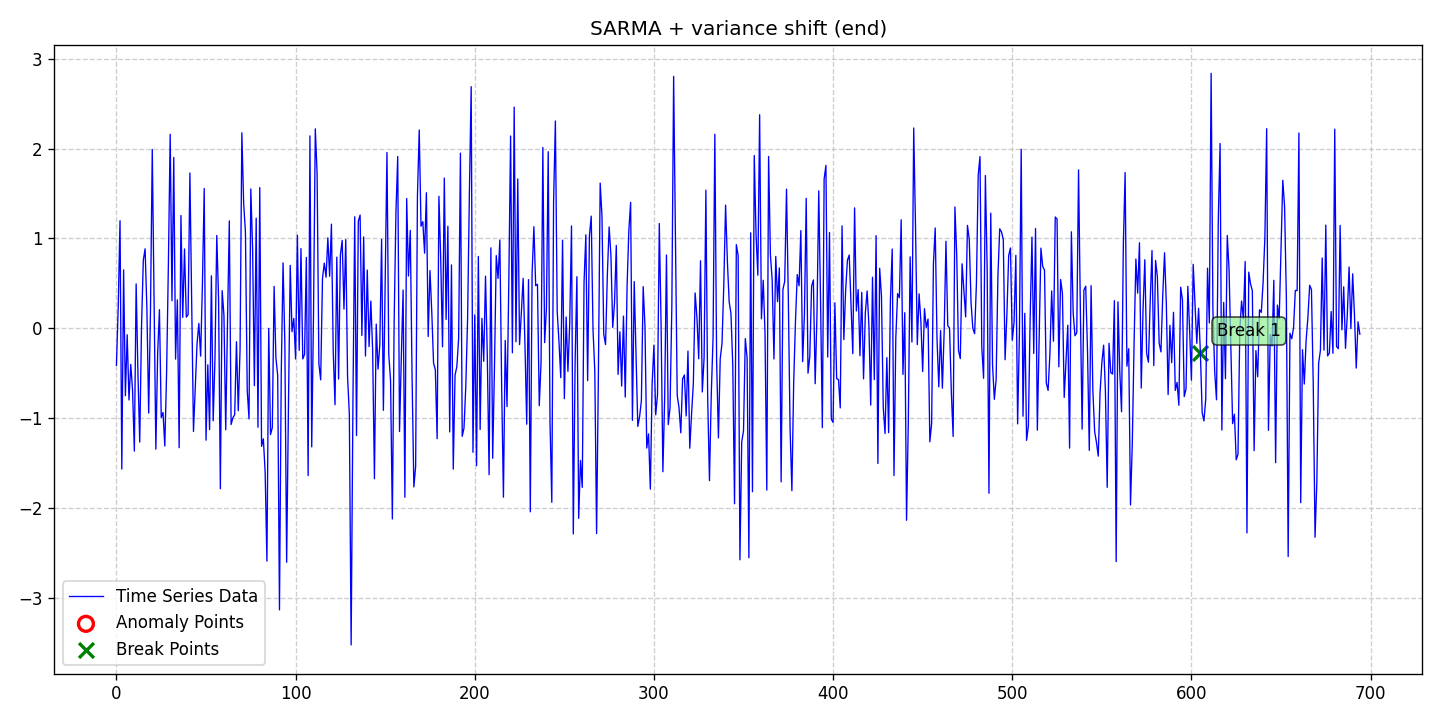

The data file committed next to this chart (first rows):
date, data, stationary, det_lin_up, det_lin_down, det_quad, det_cubic, det_exp, det_damped, stoc_trend, volatility, single_seas, multiple_seas, point_anom_single, point_anom_multi, collect_anom, context_anom, mean_shift, var_shift, trend_shift, point_anom_count, point_anom_location, point_anom_point, collect_anom_count
2020-01-01, -0.4087, 0, 0, 0, 0, 0, 0, 0, 0, 0, 1, 0, 0, 0, 0, 0, 0, 1, 0, 0, none, , 0
2020-01-02, 0.2439, 0, 0, 0, 0, 0, 0, 0, 0, 0, 1, 0, 0, 0, 0, 0, 0, 1, 0, 0, none, , 0
2020-01-03, 1.197, 0, 0, 0, 0, 0, 0, 0, 0, 0, 1, 0, 0, 0, 0, 0, 0, 1, 0, 0, none, , 0
2020-01-04, -1.562, 0, 0, 0, 0, 0, 0, 0, 0, 0, 1, 0, 0, 0, 0, 0, 0, 1, 0, 0, none, , 0
2020-01-05, 0.6515, 0, 0, 0, 0, 0, 0, 0, 0, 0, 1, 0, 0, 0, 0, 0, 0, 1, 0, 0, none, , 0
2020-01-06, -0.7478, 0, 0, 0, 0, 0, 0, 0, 0, 0, 1, 0, 0, 0, 0, 0, 0, 1, 0, 0, none, , 0
2020-01-07, -0.0695, 0, 0, 0, 0, 0, 0, 0, 0, 0, 1, 0, 0, 0, 0, 0, 0, 1, 0, 0, none, , 0
2020-01-08, -0.7945, 0, 0, 0, 0, 0, 0, 0, 0, 0, 1, 0, 0, 0, 0, 0, 0, 1, 0, 0, none, , 0
2020-01-09, -0.3988, 0, 0, 0, 0, 0, 0, 0, 0, 0, 1, 0, 0, 0, 0, 0, 0, 1, 0, 0, none, , 0
2020-01-10, -0.6834, 0, 0, 0, 0, 0, 0, 0, 0, 0, 1, 0, 0, 0, 0, 0, 0, 1, 0, 0, none, , 0
2020-01-11, -1.363, 0, 0, 0, 0, 0, 0, 0, 0, 0, 1, 0, 0, 0, 0, 0, 0, 1, 0, 0, none, , 0
2020-01-12, 0.4955, 0, 0, 0, 0, 0, 0, 0, 0, 0, 1, 0, 0, 0, 0, 0, 0, 1, 0, 0, none, , 0
2020-01-13, -0.4972, 0, 0, 0, 0, 0, 0, 0, 0, 0, 1, 0, 0, 0, 0, 0, 0, 1, 0, 0, none, , 0
2020-01-14, -1.263, 0, 0, 0, 0, 0, 0, 0, 0, 0, 1, 0, 0, 0, 0, 0, 0, 1, 0, 0, none, , 0
2020-01-15, 0.02028, 0, 0, 0, 0, 0, 0, 0, 0, 0, 1, 0, 0, 0, 0, 0, 0, 1, 0, 0, none, , 0
2020-01-16, 0.758, 0, 0, 0, 0, 0, 0, 0, 0, 0, 1, 0, 0, 0, 0, 0, 0, 1, 0, 0, none, , 0
2020-01-17, 0.8856, 0, 0, 0, 0, 0, 0, 0, 0, 0, 1, 0, 0, 0, 0, 0, 0, 1, 0, 0, none, , 0
2020-01-18, 0.2183, 0, 0, 0, 0, 0, 0, 0, 0, 0, 1, 0, 0, 0, 0, 0, 0, 1, 0, 0, none, , 0
2020-01-19, -0.9402, 0, 0, 0, 0, 0, 0, 0, 0, 0, 1, 0, 0, 0, 0, 0, 0, 1, 0, 0, none, , 0
2020-01-20, 0.1966, 0, 0, 0, 0, 0, 0, 0, 0, 0, 1, 0, 0, 0, 0, 0, 0, 1, 0, 0, none, , 0
2020-01-21, 1.989, 0, 0, 0, 0, 0, 0, 0, 0, 0, 1, 0, 0, 0, 0, 0, 0, 1, 0, 0, none, , 0
2020-01-22, 0.3101, 0, 0, 0, 0, 0, 0, 0, 0, 0, 1, 0, 0, 0, 0, 0, 0, 1, 0, 0, none, , 0
2020-01-23, -1.341, 0, 0, 0, 0, 0, 0, 0, 0, 0, 1, 0, 0, 0, 0, 0, 0, 1, 0, 0, none, , 0
2020-01-24, -0.2823, 0, 0, 0, 0, 0, 0, 0, 0, 0, 1, 0, 0, 0, 0, 0, 0, 1, 0, 0, none, , 0
2020-01-25, 0.2086, 0, 0, 0, 0, 0, 0, 0, 0, 0, 1, 0, 0, 0, 0, 0, 0, 1, 0, 0, none, , 0
2020-01-26, -0.9889, 0, 0, 0, 0, 0, 0, 0, 0, 0, 1, 0, 0, 0, 0, 0, 0, 1, 0, 0, none, , 0
2020-01-27, -0.9338, 0, 0, 0, 0, 0, 0, 0, 0, 0, 1, 0, 0, 0, 0, 0, 0, 1, 0, 0, none, , 0
2020-01-28, -1.306, 0, 0, 0, 0, 0, 0, 0, 0, 0, 1, 0, 0, 0, 0, 0, 0, 1, 0, 0, none, , 0
2020-01-29, -0.4879, 0, 0, 0, 0, 0, 0, 0, 0, 0, 1, 0, 0, 0, 0, 0, 0, 1, 0, 0, none, , 0
2020-01-30, 0.7142, 0, 0, 0, 0, 0, 0, 0, 0, 0, 1, 0, 0, 0, 0, 0, 0, 1, 0, 0, none, , 0
2020-01-31, 2.158, 0, 0, 0, 0, 0, 0, 0, 0, 0, 1, 0, 0, 0, 0, 0, 0, 1, 0, 0, none, , 0
2020-02-01, 0.3087, 0, 0, 0, 0, 0, 0, 0, 0, 0, 1, 0, 0, 0, 0, 0, 0, 1, 0, 0, none, , 0
2020-02-02, 1.901, 0, 0, 0, 0, 0, 0, 0, 0, 0, 1, 0, 0, 0, 0, 0, 0, 1, 0, 0, none, , 0
2020-02-03, -0.3402, 0, 0, 0, 0, 0, 0, 0, 0, 0, 1, 0, 0, 0, 0, 0, 0, 1, 0, 0, none, , 0
2020-02-04, 0.3182, 0, 0, 0, 0, 0, 0, 0, 0, 0, 1, 0, 0, 0, 0, 0, 0, 1, 0, 0, none, , 0
2020-02-05, -1.325, 0, 0, 0, 0, 0, 0, 0, 0, 0, 1, 0, 0, 0, 0, 0, 0, 1, 0, 0, none, , 0
2020-02-06, 1.256, 0, 0, 0, 0, 0, 0, 0, 0, 0, 1, 0, 0, 0, 0, 0, 0, 1, 0, 0, none, , 0
2020-02-07, 0.1237, 0, 0, 0, 0, 0, 0, 0, 0, 0, 1, 0, 0, 0, 0, 0, 0, 1, 0, 0, none, , 0
2020-02-08, 0.8839, 0, 0, 0, 0, 0, 0, 0, 0, 0, 1, 0, 0, 0, 0, 0, 0, 1, 0, 0, none, , 0
2020-02-09, 0.1263, 0, 0, 0, 0, 0, 0, 0, 0, 0, 1, 0, 0, 0, 0, 0, 0, 1, 0, 0, none, , 0
2020-02-10, 0.1537, 0, 0, 0, 0, 0, 0, 0, 0, 0, 1, 0, 0, 0, 0, 0, 0, 1, 0, 0, none, , 0
2020-02-11, 1.728, 0, 0, 0, 0, 0, 0, 0, 0, 0, 1, 0, 0, 0, 0, 0, 0, 1, 0, 0, none, , 0
2020-02-12, 0.3311, 0, 0, 0, 0, 0, 0, 0, 0, 0, 1, 0, 0, 0, 0, 0, 0, 1, 0, 0, none, , 0
2020-02-13, -1.144, 0, 0, 0, 0, 0, 0, 0, 0, 0, 1, 0, 0, 0, 0, 0, 0, 1, 0, 0, none, , 0
2020-02-14, -0.6393, 0, 0, 0, 0, 0, 0, 0, 0, 0, 1, 0, 0, 0, 0, 0, 0, 1, 0, 0, none, , 0
2020-02-15, -0.165, 0, 0, 0, 0, 0, 0, 0, 0, 0, 1, 0, 0, 0, 0, 0, 0, 1, 0, 0, none, , 0
2020-02-16, 0.05603, 0, 0, 0, 0, 0, 0, 0, 0, 0, 1, 0, 0, 0, 0, 0, 0, 1, 0, 0, none, , 0
2020-02-17, -0.3076, 0, 0, 0, 0, 0, 0, 0, 0, 0, 1, 0, 0, 0, 0, 0, 0, 1, 0, 0, none, , 0
2020-02-18, 0.5022, 0, 0, 0, 0, 0, 0, 0, 0, 0, 1, 0, 0, 0, 0, 0, 0, 1, 0, 0, none, , 0
2020-02-19, 1.556, 0, 0, 0, 0, 0, 0, 0, 0, 0, 1, 0, 0, 0, 0, 0, 0, 1, 0, 0, none, , 0
2020-02-20, -1.242, 0, 0, 0, 0, 0, 0, 0, 0, 0, 1, 0, 0, 0, 0, 0, 0, 1, 0, 0, none, , 0
2020-02-21, -0.4039, 0, 0, 0, 0, 0, 0, 0, 0, 0, 1, 0, 0, 0, 0, 0, 0, 1, 0, 0, none, , 0
2020-02-22, -1.123, 0, 0, 0, 0, 0, 0, 0, 0, 0, 1, 0, 0, 0, 0, 0, 0, 1, 0, 0, none, , 0
2020-02-23, 0.5852, 0, 0, 0, 0, 0, 0, 0, 0, 0, 1, 0, 0, 0, 0, 0, 0, 1, 0, 0, none, , 0
2020-02-24, -1.026, 0, 0, 0, 0, 0, 0, 0, 0, 0, 1, 0, 0, 0, 0, 0, 0, 1, 0, 0, none, , 0
2020-02-25, -0.3332, 0, 0, 0, 0, 0, 0, 0, 0, 0, 1, 0, 0, 0, 0, 0, 0, 1, 0, 0, none, , 0
2020-02-26, 1.033, 0, 0, 0, 0, 0, 0, 0, 0, 0, 1, 0, 0, 0, 0, 0, 0, 1, 0, 0, none, , 0
2020-02-27, 0.332, 0, 0, 0, 0, 0, 0, 0, 0, 0, 1, 0, 0, 0, 0, 0, 0, 1, 0, 0, none, , 0
2020-02-28, -1.781, 0, 0, 0, 0, 0, 0, 0, 0, 0, 1, 0, 0, 0, 0, 0, 0, 1, 0, 0, none, , 0
2020-02-29, 0.4205, 0, 0, 0, 0, 0, 0, 0, 0, 0, 1, 0, 0, 0, 0, 0, 0, 1, 0, 0, none, , 0
... 635 more rows
